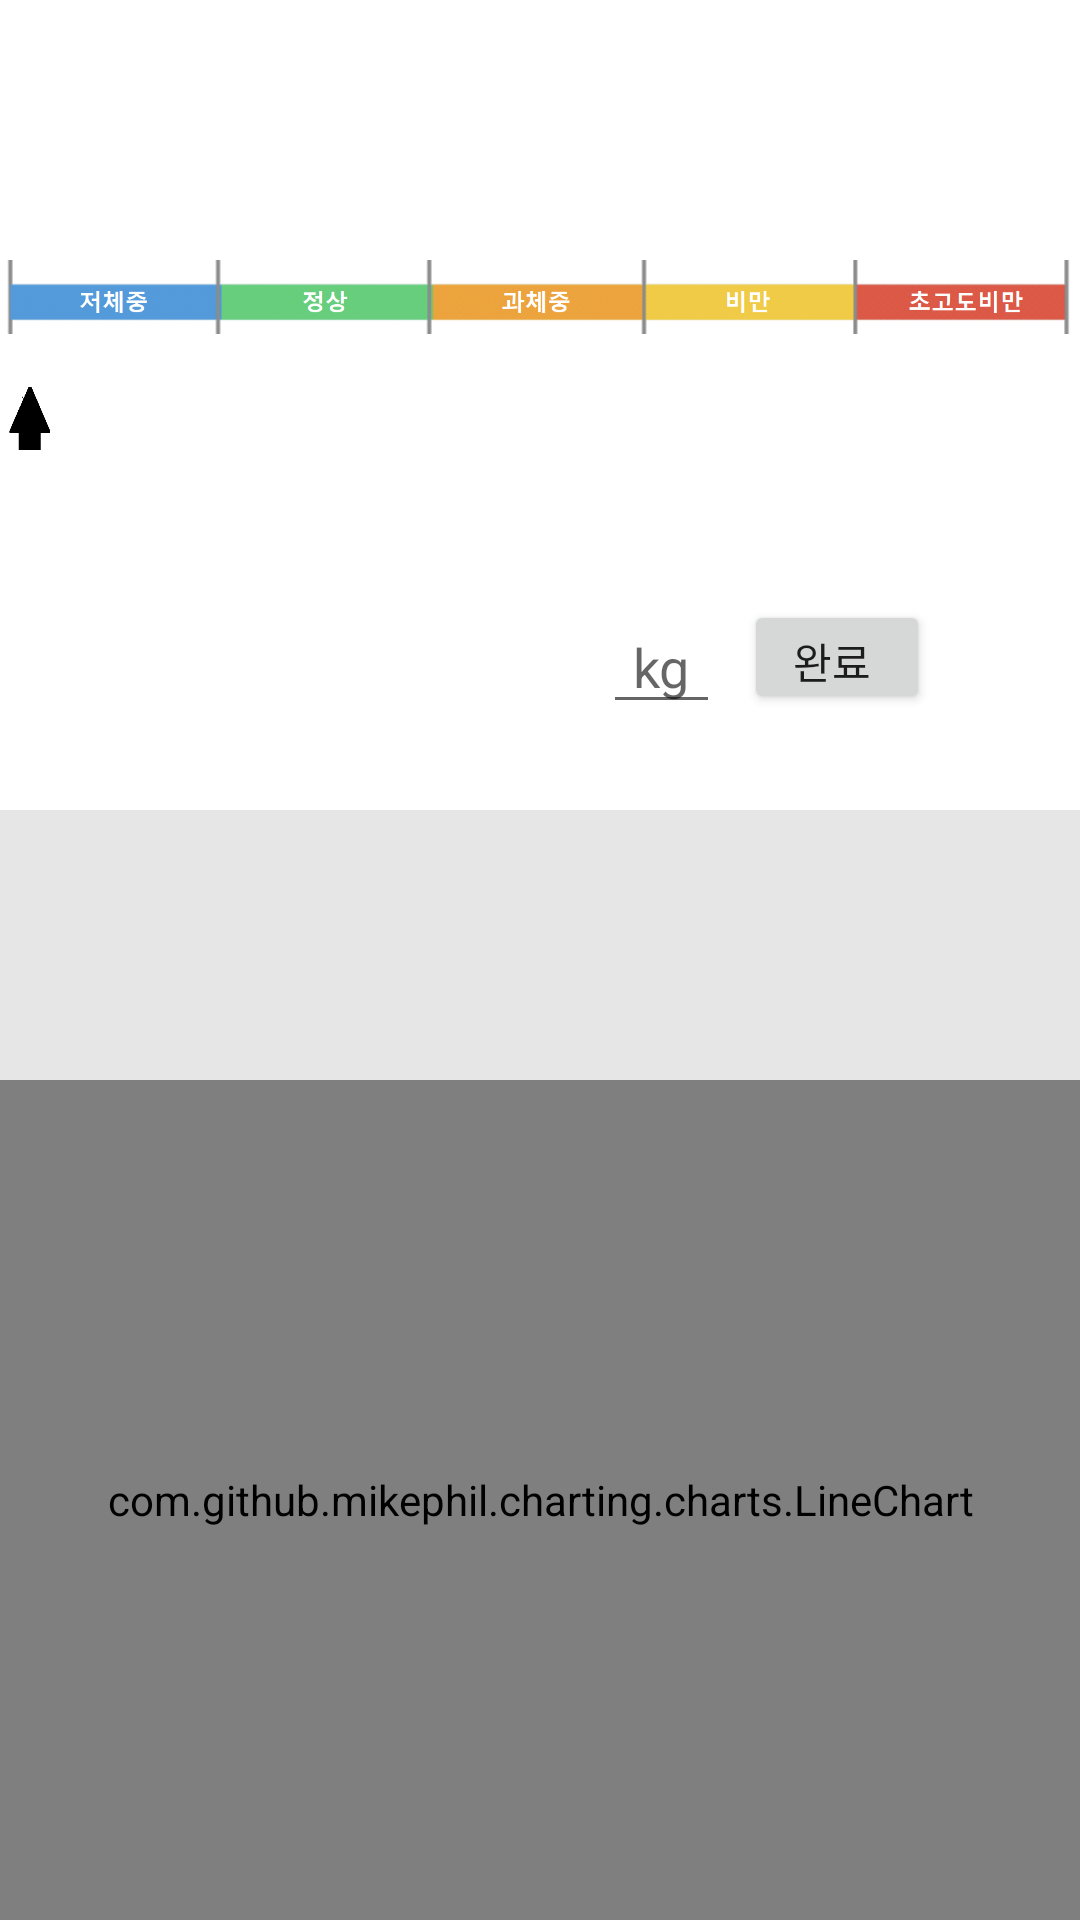

Reconstruct the res/layout file that produces this screen, plus the resources it refers to.
<!-- AndroidManifest.xml: application theme Theme.GoogleMapUsingManual -->
<!-- res/layout/fragment_weight_tab.xml -->
<?xml version="1.0" encoding="utf-8"?>
<RelativeLayout xmlns:android="http://schemas.android.com/apk/res/android"
    xmlns:app="http://schemas.android.com/apk/res-auto"
    xmlns:tools="http://schemas.android.com/tools"
    android:layout_width="match_parent"
    android:layout_height="match_parent"
    tools:context=".Tabs.achievementTab"
    android:id="@+id/tabAchieve"
    android:background="@color/white">

    <LinearLayout
        android:id="@+id/a1"
        android:layout_width="match_parent"
        android:layout_height="150dp"
        android:layout_alignParentStart="true"
        android:layout_alignParentTop="true"
        android:layout_alignParentEnd="true"
        android:orientation="vertical">

        <TextView
            android:id="@+id/textView1"
            android:layout_width="match_parent"
            android:layout_height="69dp"
            android:gravity="center"
            android:textAlignment="center"
            android:textStyle="bold"/>

        <ImageView
            android:scaleType="fitCenter"
            android:id="@+id/imageView2"
            android:layout_width="match_parent"
            android:layout_height="60dp"
            android:src="@drawable/bmi" />

        <ImageView
            android:id="@+id/imageView3"
            android:layout_width="20dp"
            android:layout_height="32dp"
            android:src="@drawable/position" />

    </LinearLayout>

    <LinearLayout
        android:layout_width="match_parent"
        android:layout_height="match_parent"
        android:layout_below="@+id/a1"
        android:layout_marginTop="120dp"
        android:orientation="vertical">

        <LinearLayout
            android:layout_width="match_parent"
            android:layout_height="40dp"
            android:orientation="horizontal">

            <TextView
                android:id="@+id/textView2"
                android:layout_width="wrap_content"
                android:layout_height="match_parent"
                android:layout_weight="1"
                android:gravity="center"
                android:textAlignment="center"
                android:background="#E6E6E6"/>

            <TextView
                android:id="@+id/textView3"
                android:layout_width="wrap_content"
                android:layout_height="match_parent"
                android:layout_weight="1"
                android:gravity="center"
                android:textAlignment="center"
                android:background="#E6E6E6"/>

        </LinearLayout>

        <LinearLayout
            android:layout_width="match_parent"
            android:layout_height="50dp"
            android:orientation="horizontal">

            <TextView
                android:id="@+id/textView4"
                android:layout_width="wrap_content"
                android:layout_height="match_parent"
                android:layout_weight="1"
                android:gravity="center"
                android:textAlignment="center"
                android:background="#E6E6E6"/>

            <TextView
                android:id="@+id/textView5"
                android:layout_width="wrap_content"
                android:layout_height="match_parent"
                android:layout_weight="1"
                android:gravity="center"
                android:textAlignment="center"
                android:background="#E6E6E6"/>

        </LinearLayout>

        <com.github.mikephil.charting.charts.LineChart
            android:id="@+id/lineChart"
            android:layout_width="match_parent"
            android:layout_height="match_parent"
            android:layout_gravity="center" />
    </LinearLayout>

    <TextView
        android:id="@+id/textView6"
        android:layout_width="match_parent"
        android:layout_height="wrap_content"
        android:layout_below="@+id/a1"
        android:layout_alignParentStart="true"
        android:layout_alignParentEnd="true"
        android:layout_marginStart="50dp"
        android:layout_marginEnd="50dp"
        android:gravity="center"
        android:textAlignment="center"
        android:textStyle="bold" />

    <EditText
        android:id="@+id/editTextNumber"
        android:layout_width="127dp"
        android:layout_height="wrap_content"
        android:layout_alignParentTop="true"
        android:layout_alignParentEnd="true"
        android:layout_marginStart="0dp"
        android:layout_marginTop="200dp"
        android:layout_marginEnd="120dp"
        android:layout_toEndOf="@+id/textView7"
        android:ems="10"
        android:gravity="center"
        android:textAlignment="center"
        android:hint="kg"
        android:inputType="numberDecimal" />

    <Button
        android:id="@+id/button"
        android:layout_width="62dp"
        android:layout_height="38dp"
        android:layout_alignParentTop="true"
        android:layout_alignParentEnd="true"
        android:layout_marginTop="200dp"
        android:layout_marginEnd="50dp"
        android:gravity="center"
        android:text="완료 "
        android:textAlignment="center" />

    <TextView
        android:id="@+id/textView7"
        android:layout_width="141dp"
        android:layout_height="43dp"
        android:layout_alignParentStart="true"
        android:layout_alignParentTop="true"
        android:layout_marginStart="60dp"
        android:layout_marginTop="200dp"
        android:gravity="center"
        android:textAlignment="center" />





</RelativeLayout>
<!-- resources referenced by this layout -->
<resources>
  <!-- drawable bmi: png bitmap (drawable, 68278 bytes) -->
  <!-- drawable position: png bitmap (drawable, 1582 bytes) -->
  <style name="Theme.GoogleMapUsingManual" parent="Theme.MaterialComponents.DayNight.DarkActionBar">
          
          <item name="colorPrimary">@color/purple_500</item>
          <item name="colorPrimaryVariant">@color/purple_700</item>
          <item name="colorOnPrimary">@color/white</item>
          
          <item name="colorSecondary">@color/teal_200</item>
          <item name="colorSecondaryVariant">@color/teal_700</item>
          <item name="colorOnSecondary">@color/black</item>
          
          <item name="android:statusBarColor" tools:targetApi="l">?attr/colorPrimaryVariant</item>
          
      </style>
  <!-- not gathered from this repository: default colours our renderer supplied (Android Studio template values) -->
  <color name="purple_500">#FF6200EE</color>
  <color name="purple_700">#FF3700B3</color>
  <color name="teal_200">#FF03DAC5</color>
  <color name="teal_700">#FF018786</color>
  <color name="black">#FF000000</color>
  <color name="white">#FFFFFFFF</color>
</resources>
